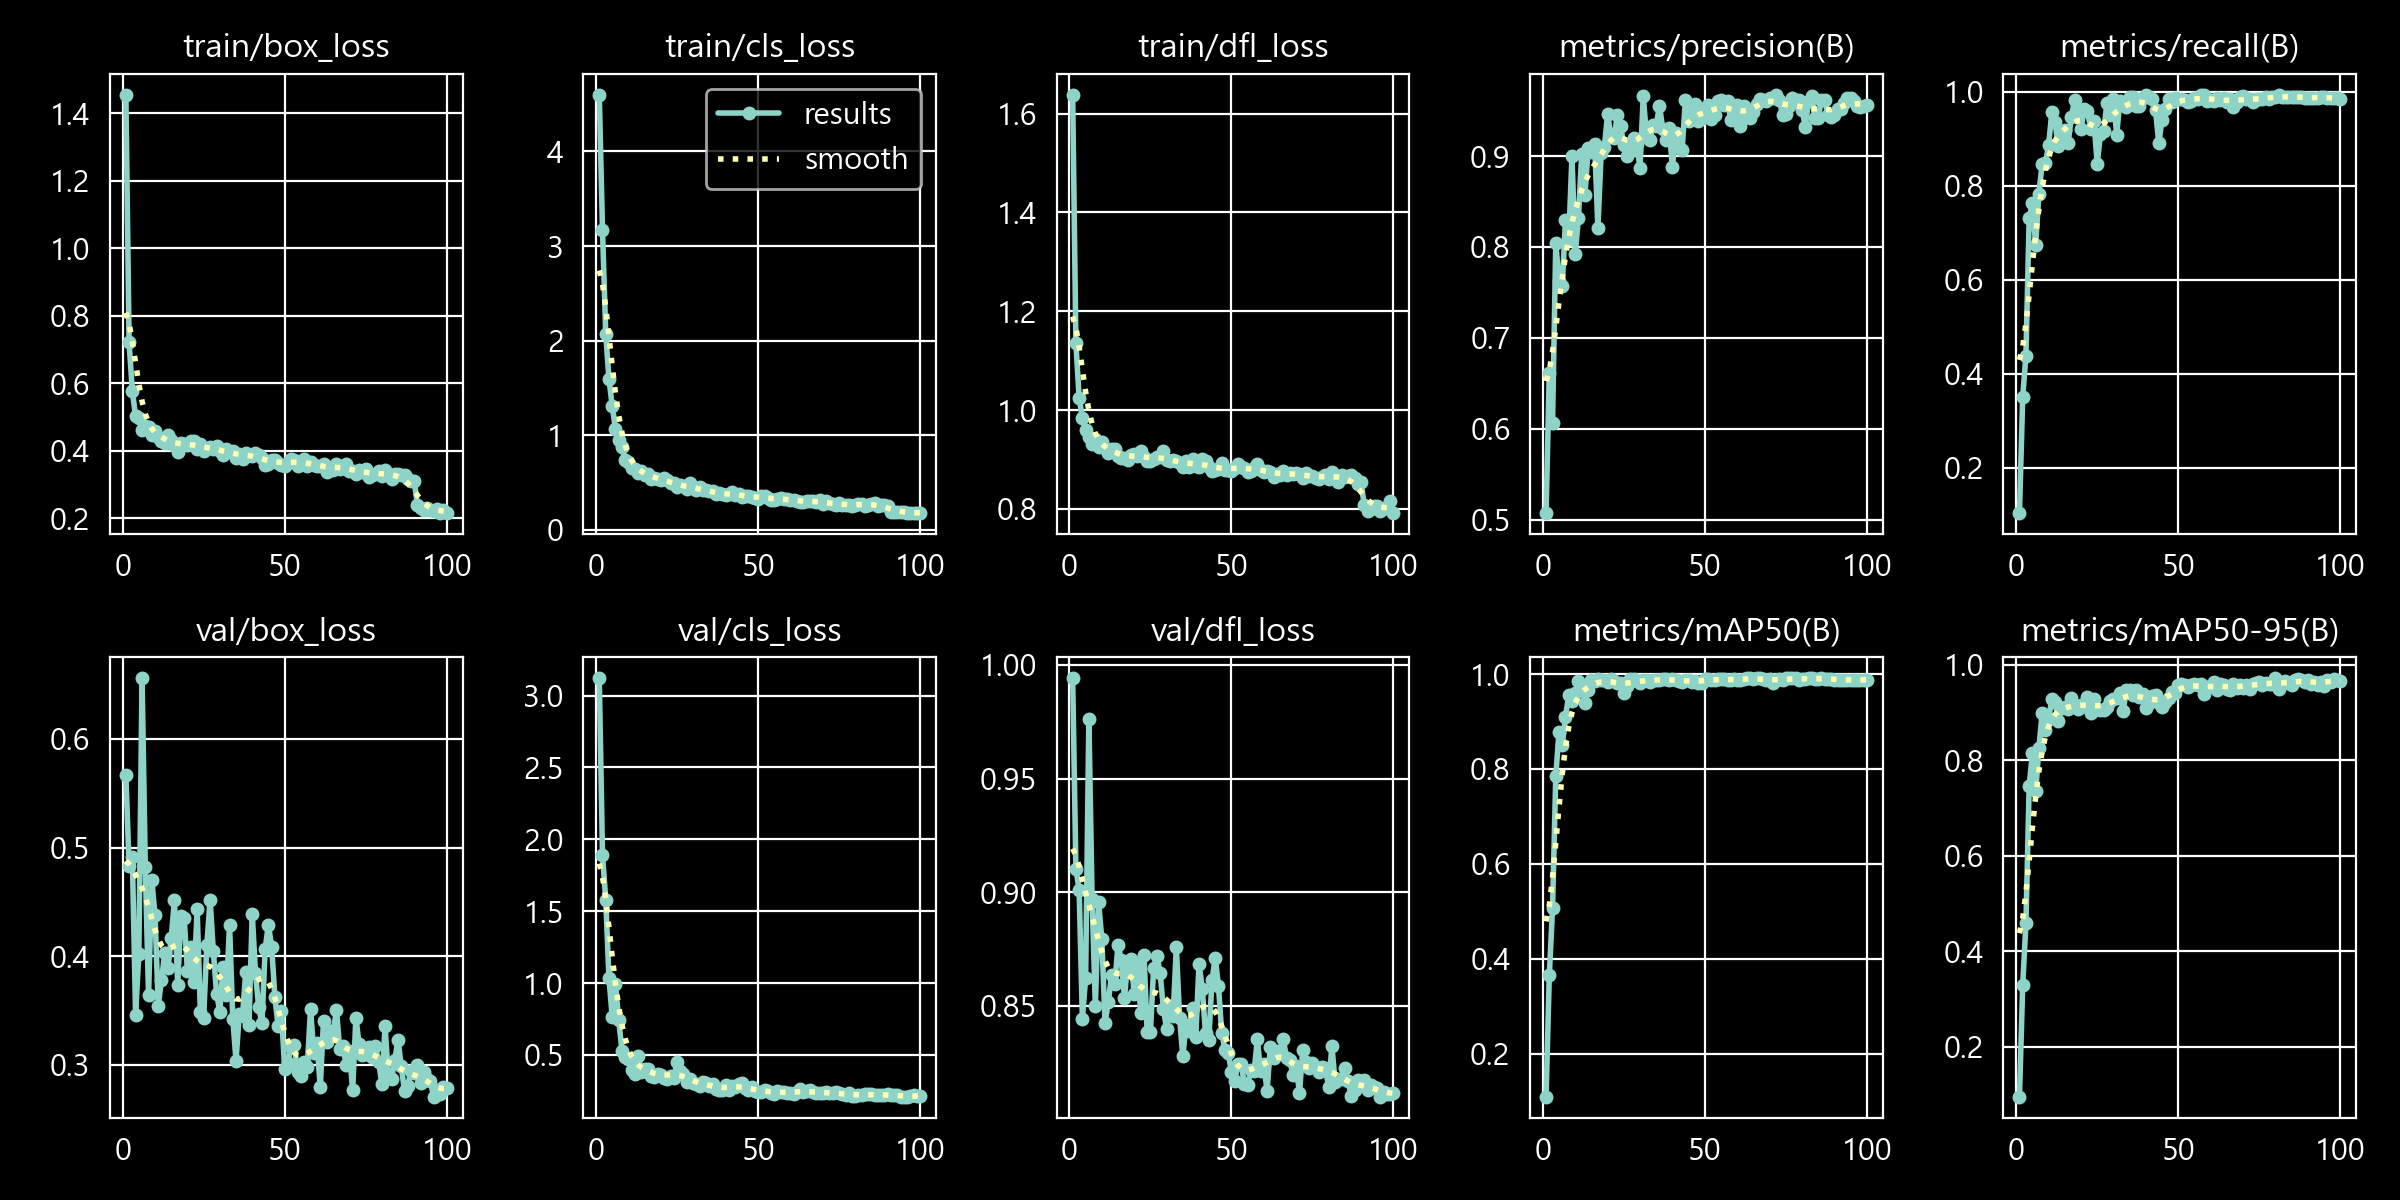

Data behind this chart, as committed beside it:
epoch, time, train/box_loss, train/cls_loss, train/dfl_loss, metrics/precision(B), metrics/recall(B), metrics/mAP50(B), metrics/mAP50-95(B), val/box_loss, val/cls_loss, val/dfl_loss, lr/pg0, lr/pg1, lr/pg2
1, 15.09, 1.455, 4.6, 1.638, 0.507, 0.1029, 0.1094, 0.09603, 0.5667, 3.121, 0.9942, 0.0004274, 0.0004274, 0.0678
2, 29.47, 0.7207, 3.171, 1.135, 0.6613, 0.35, 0.365, 0.3293, 0.4829, 1.891, 0.9104, 0.0008556, 0.0008556, 0.0349
3, 45.5, 0.576, 2.071, 1.025, 0.6062, 0.4385, 0.5062, 0.4591, 0.4909, 1.581, 0.901, 0.001275, 0.001275, 0.001984
4, 59.56, 0.5017, 1.591, 0.984, 0.8043, 0.7316, 0.7848, 0.7472, 0.3463, 1.035, 0.8443, 0.001271, 0.001271, 0.001271
5, 75.67, 0.4962, 1.312, 0.9591, 0.7624, 0.7628, 0.8789, 0.8155, 0.4016, 0.7611, 0.8622, 0.001258, 0.001258, 0.001258
6, 89.64, 0.4611, 1.063, 0.9456, 0.757, 0.6739, 0.8501, 0.7349, 0.656, 0.9921, 0.9762, 0.001245, 0.001245, 0.001245
7, 105.8, 0.4743, 0.9548, 0.9307, 0.83, 0.7836, 0.9105, 0.8252, 0.4823, 0.7453, 0.8971, 0.001232, 0.001232, 0.001232
8, 120.4, 0.4714, 0.8722, 0.9414, 0.8084, 0.8465, 0.9551, 0.899, 0.3641, 0.5291, 0.8499, 0.001219, 0.001219, 0.001219
9, 137.1, 0.4467, 0.7362, 0.9259, 0.9006, 0.8482, 0.9435, 0.8638, 0.4705, 0.4839, 0.8955, 0.001206, 0.001206, 0.001206
10, 151.4, 0.4572, 0.7189, 0.9347, 0.7928, 0.8866, 0.9596, 0.886, 0.4379, 0.4691, 0.8795, 0.001193, 0.001193, 0.001193
11, 168, 0.4402, 0.6552, 0.9231, 0.8322, 0.9575, 0.9857, 0.9295, 0.3544, 0.398, 0.8426, 0.00118, 0.00118, 0.00118
12, 182.6, 0.4285, 0.6438, 0.914, 0.9025, 0.9351, 0.9766, 0.9229, 0.3783, 0.3661, 0.8517, 0.001168, 0.001168, 0.001168
13, 198.9, 0.424, 0.5994, 0.921, 0.8574, 0.8851, 0.94, 0.8827, 0.4026, 0.4936, 0.8635, 0.001155, 0.001155, 0.001155
14, 212.7, 0.4475, 0.6252, 0.9206, 0.9087, 0.9099, 0.9669, 0.9089, 0.3887, 0.3845, 0.8598, 0.001142, 0.001142, 0.001142
15, 229.2, 0.4322, 0.5785, 0.9069, 0.9049, 0.9186, 0.9875, 0.9116, 0.417, 0.4025, 0.8769, 0.001129, 0.001129, 0.001129
16, 243.7, 0.4178, 0.5935, 0.902, 0.913, 0.8903, 0.9855, 0.907, 0.4515, 0.4052, 0.8703, 0.001116, 0.001116, 0.001116
17, 260.4, 0.397, 0.5421, 0.9038, 0.8208, 0.9458, 0.9903, 0.9307, 0.3731, 0.3558, 0.8535, 0.001103, 0.001103, 0.001103
18, 274.9, 0.4227, 0.548, 0.8998, 0.9037, 0.9828, 0.9883, 0.9149, 0.4374, 0.3493, 0.8699, 0.00109, 0.00109, 0.00109
19, 291.4, 0.4195, 0.5428, 0.9084, 0.9103, 0.9506, 0.9883, 0.9072, 0.4347, 0.3693, 0.8707, 0.001077, 0.001077, 0.001077
20, 305.8, 0.4183, 0.5308, 0.9112, 0.9466, 0.9215, 0.9824, 0.9161, 0.3867, 0.3575, 0.8554, 0.001064, 0.001064, 0.001064
21, 322, 0.4283, 0.5459, 0.9078, 0.9222, 0.9646, 0.9889, 0.9145, 0.4083, 0.3423, 0.8678, 0.001051, 0.001051, 0.001051
22, 335.7, 0.4289, 0.5234, 0.9161, 0.9204, 0.9595, 0.9855, 0.9322, 0.3761, 0.3305, 0.847, 0.001038, 0.001038, 0.001038
23, 351.9, 0.4039, 0.5004, 0.9044, 0.9448, 0.9204, 0.9807, 0.8982, 0.4431, 0.3561, 0.8726, 0.001025, 0.001025, 0.001025
24, 366.6, 0.4187, 0.4965, 0.8961, 0.9335, 0.938, 0.9823, 0.9295, 0.3484, 0.3416, 0.8387, 0.001012, 0.001012, 0.001012
25, 383.2, 0.3993, 0.4507, 0.8969, 0.9119, 0.8474, 0.9605, 0.9084, 0.3427, 0.4475, 0.8387, 0.0009989, 0.0009989, 0.0009989
26, 397.5, 0.4089, 0.4775, 0.9012, 0.8996, 0.9104, 0.976, 0.9056, 0.4104, 0.3891, 0.8667, 0.0009859, 0.0009859, 0.0009859
27, 414.6, 0.4122, 0.4675, 0.9056, 0.9062, 0.9163, 0.9887, 0.905, 0.4519, 0.3663, 0.8721, 0.000973, 0.000973, 0.000973
28, 428.8, 0.4058, 0.4356, 0.9046, 0.92, 0.9769, 0.9889, 0.9117, 0.4045, 0.3101, 0.8644, 0.00096, 0.00096, 0.00096
29, 444.8, 0.4135, 0.4936, 0.9169, 0.9129, 0.9506, 0.9849, 0.925, 0.3656, 0.3324, 0.8488, 0.000947, 0.000947, 0.000947
30, 458.5, 0.3995, 0.4406, 0.8979, 0.8867, 0.9846, 0.9813, 0.9278, 0.3489, 0.3017, 0.8398, 0.000934, 0.000934, 0.000934
31, 474.7, 0.3866, 0.418, 0.8965, 0.9666, 0.9091, 0.9878, 0.9298, 0.3901, 0.2979, 0.85, 0.0009211, 0.0009211, 0.0009211
32, 489.3, 0.4038, 0.4576, 0.8992, 0.9216, 0.9811, 0.9884, 0.9401, 0.3639, 0.2844, 0.8455, 0.0009081, 0.0009081, 0.0009081
33, 505.4, 0.3957, 0.4169, 0.8971, 0.9175, 0.9745, 0.9827, 0.9035, 0.4289, 0.3146, 0.8758, 0.0008951, 0.0008951, 0.0008951
34, 519.4, 0.3995, 0.4189, 0.8928, 0.9342, 0.9673, 0.988, 0.9472, 0.3426, 0.3038, 0.8449, 0.0008822, 0.0008822, 0.0008822
35, 536.2, 0.3795, 0.4065, 0.8853, 0.9334, 0.9887, 0.9876, 0.9463, 0.3038, 0.2872, 0.8278, 0.0008692, 0.0008692, 0.0008692
36, 550.5, 0.3915, 0.4089, 0.8968, 0.9556, 0.9886, 0.9883, 0.9368, 0.3471, 0.2947, 0.8417, 0.0008562, 0.0008562, 0.0008562
37, 566.2, 0.3752, 0.3791, 0.885, 0.9303, 0.9706, 0.9897, 0.9481, 0.3451, 0.2647, 0.839, 0.0008432, 0.0008432, 0.0008432
38, 580.1, 0.3921, 0.3864, 0.9003, 0.9175, 0.9707, 0.9905, 0.9329, 0.3854, 0.2527, 0.8492, 0.0008303, 0.0008303, 0.0008303
39, 597.1, 0.3885, 0.3769, 0.8863, 0.9306, 0.9875, 0.988, 0.9392, 0.337, 0.2549, 0.8364, 0.0008173, 0.0008173, 0.0008173
40, 611.9, 0.3833, 0.3717, 0.885, 0.8875, 0.9935, 0.9889, 0.91, 0.4393, 0.2885, 0.8685, 0.0008043, 0.0008043, 0.0008043
41, 628.9, 0.3946, 0.3777, 0.901, 0.9257, 0.9903, 0.9877, 0.9202, 0.3846, 0.2566, 0.8577, 0.0007914, 0.0007914, 0.0007914
42, 643.4, 0.3861, 0.3991, 0.8976, 0.9095, 0.9851, 0.9852, 0.9345, 0.353, 0.2825, 0.838, 0.0007784, 0.0007784, 0.0007784
43, 660, 0.3774, 0.3679, 0.8853, 0.9073, 0.9615, 0.9825, 0.937, 0.3381, 0.2754, 0.8349, 0.0007654, 0.0007654, 0.0007654
44, 674.2, 0.3581, 0.379, 0.8764, 0.9617, 0.8906, 0.9883, 0.9199, 0.4068, 0.2981, 0.8612, 0.0007524, 0.0007524, 0.0007524
45, 690, 0.362, 0.3519, 0.8778, 0.939, 0.9413, 0.9877, 0.9109, 0.4292, 0.3052, 0.871, 0.0007395, 0.0007395, 0.0007395
46, 704.6, 0.3723, 0.3627, 0.8801, 0.9481, 0.9633, 0.9842, 0.923, 0.4085, 0.2733, 0.8588, 0.0007265, 0.0007265, 0.0007265
47, 721.3, 0.3736, 0.3621, 0.892, 0.9577, 0.9857, 0.985, 0.931, 0.3623, 0.2528, 0.8382, 0.0007135, 0.0007135, 0.0007135
48, 735.5, 0.3633, 0.3432, 0.879, 0.9388, 0.9784, 0.9814, 0.9428, 0.3356, 0.2766, 0.8308, 0.0007006, 0.0007006, 0.0007006
49, 751.5, 0.358, 0.3423, 0.8777, 0.9416, 0.988, 0.9822, 0.9406, 0.3495, 0.2497, 0.8293, 0.0006876, 0.0006876, 0.0006876
50, 765.6, 0.3551, 0.3296, 0.8763, 0.9483, 0.9843, 0.9888, 0.9588, 0.2966, 0.2427, 0.8209, 0.0006746, 0.0006746, 0.0006746
51, 782.3, 0.365, 0.3555, 0.8828, 0.9567, 0.9841, 0.9901, 0.959, 0.3021, 0.2452, 0.8172, 0.0006616, 0.0006616, 0.0006616
52, 796.9, 0.3767, 0.3562, 0.8906, 0.9409, 0.9834, 0.9876, 0.9573, 0.3166, 0.2555, 0.8246, 0.0006487, 0.0006487, 0.0006487
53, 812.5, 0.373, 0.3382, 0.8842, 0.9452, 0.9796, 0.9884, 0.9543, 0.3185, 0.2484, 0.8244, 0.0006357, 0.0006357, 0.0006357
54, 826.6, 0.3557, 0.3196, 0.8822, 0.9608, 0.98, 0.9887, 0.9578, 0.2933, 0.2355, 0.8157, 0.0006227, 0.0006227, 0.0006227
55, 843.5, 0.3695, 0.3181, 0.8748, 0.9621, 0.9862, 0.9888, 0.9605, 0.2894, 0.229, 0.8154, 0.0006098, 0.0006098, 0.0006098
56, 858.2, 0.3742, 0.3311, 0.877, 0.9568, 0.9852, 0.9897, 0.9577, 0.3028, 0.2475, 0.8217, 0.0005968, 0.0005968, 0.0005968
57, 874.9, 0.3562, 0.3332, 0.8825, 0.9607, 0.9937, 0.9867, 0.9607, 0.2984, 0.2401, 0.8212, 0.0005838, 0.0005838, 0.0005838
58, 889.6, 0.3667, 0.3226, 0.8909, 0.9399, 0.9944, 0.987, 0.9398, 0.3513, 0.2448, 0.8353, 0.0005709, 0.0005709, 0.0005709
59, 906.1, 0.359, 0.3227, 0.8796, 0.9529, 0.9798, 0.9898, 0.9533, 0.3111, 0.2319, 0.8213, 0.0005579, 0.0005579, 0.0005579
60, 920.3, 0.355, 0.3209, 0.8737, 0.956, 0.9825, 0.9878, 0.9549, 0.32, 0.2337, 0.8245, 0.0005449, 0.0005449, 0.0005449
... 40 more rows
